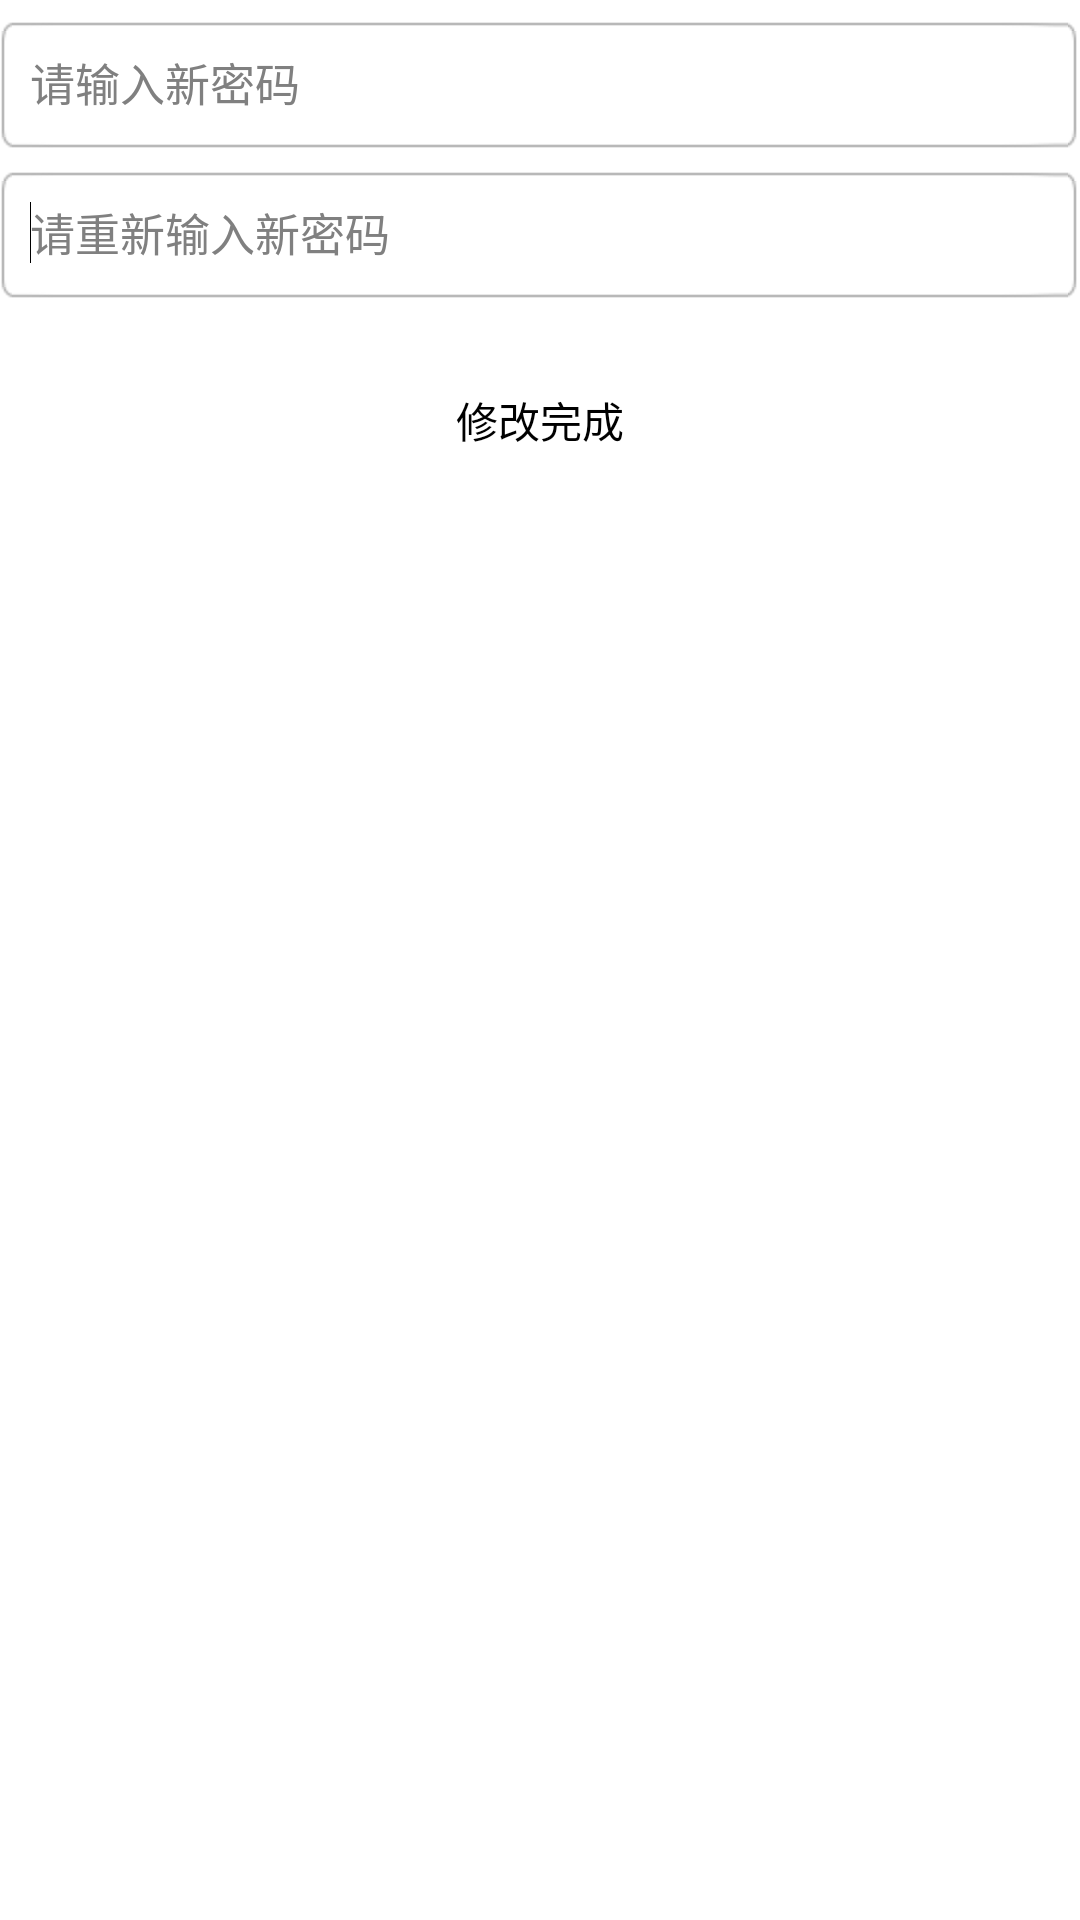

The Android layout XML behind this screen, and the referenced resources:
<!-- AndroidManifest.xml: application theme Theme.White.NoTitleBar -->
<!-- res/layout/activity_forget_password2.xml -->
<LinearLayout xmlns:android="http://schemas.android.com/apk/res/android"
    xmlns:tools="http://schemas.android.com/tools"
    android:id="@+id/LinearLayout1"
    android:layout_width="match_parent"
    android:layout_height="match_parent"
    android:orientation="vertical"
    tools:context=".ForgetPassword2Activity" >

























    <EditText
        android:id="@+id/register_phone"
        android:layout_width="match_parent"
        android:layout_height="45dp"
        android:layout_marginTop="5dp"
        android:background="@drawable/login_text_shape"
        android:ems="10"
        android:hint="请输入新密码"
        android:paddingLeft="10dp"
        android:textSize="15sp" >

        <requestFocus />
    </EditText>

    <EditText
        android:id="@+id/register_password"
        android:layout_width="match_parent"
        android:layout_height="45dp"
        android:layout_marginTop="5dp"
        android:background="@drawable/login_text_shape"
        android:ems="10"
        android:hint="请重新输入新密码"
        android:paddingLeft="10dp"
        android:textSize="15sp" >

        <requestFocus />
    </EditText>

    <Button
        android:id="@+id/register_btnRegist"
        android:layout_width="match_parent"
        android:layout_height="40dp"
        android:layout_gravity="center_horizontal"
        android:layout_marginTop="20dp"
        android:background="@drawable/selector_btn"
        android:text="修改完成" />

</LinearLayout>
<!-- resources referenced by this layout -->
<resources>
  <!-- drawable selector_btn (drawable-hdpi) -->
  <?xml version="1.0" encoding="utf-8"?>
  <selector xmlns:android="http://schemas.android.com/apk/res/android" >
      <item android:state_pressed="true" android:drawable="@drawable/ic_preference_single_pressed"/>
      <item android:state_pressed="false" android:drawable="@drawable/ic_preference_single_normal2"/>
  </selector>
  <style name="Theme.White.NoTitleBar" parent="android:Theme.Black.NoTitleBar">
          <item name="android:windowBackground">@color/white</item>
      </style>
  <color name="white">#fff</color>
</resources>
